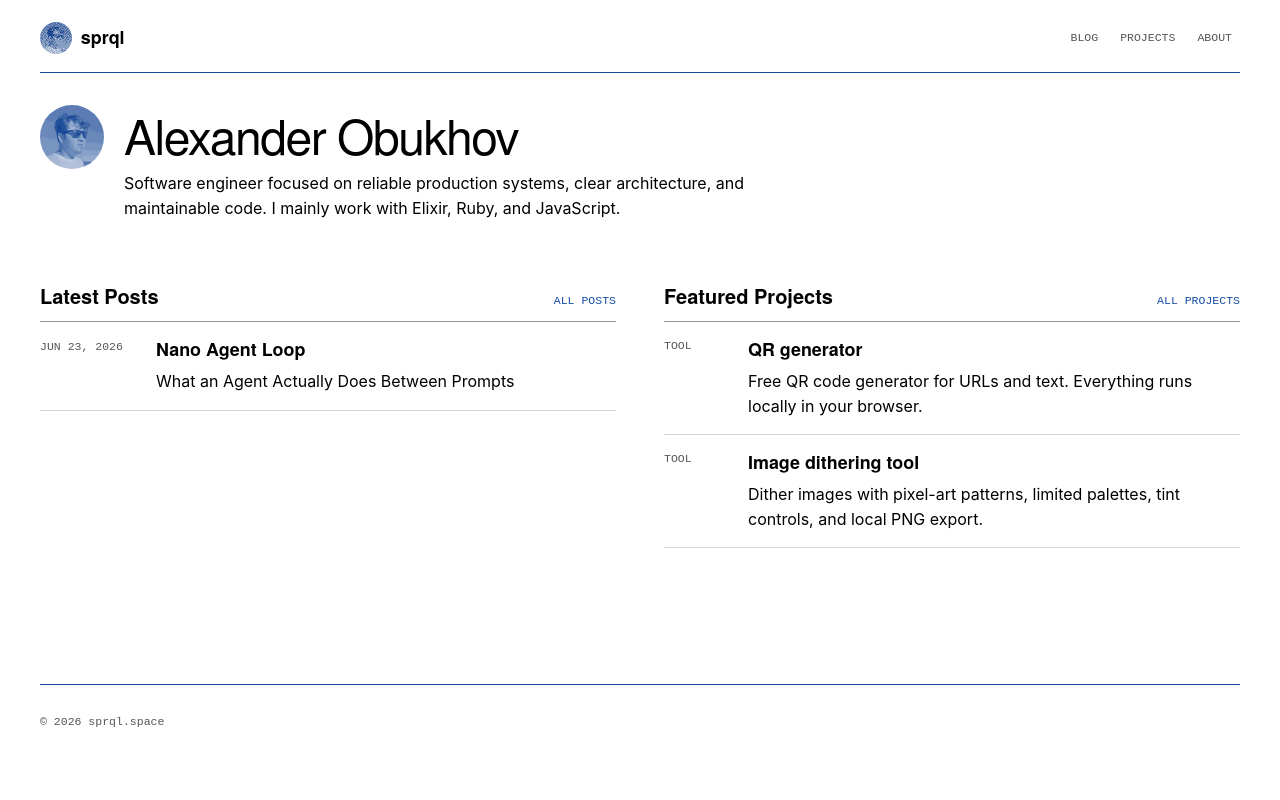

repository: sprql/sprql.github.io · page: index.html · generator: jekyll

# sprql.space
